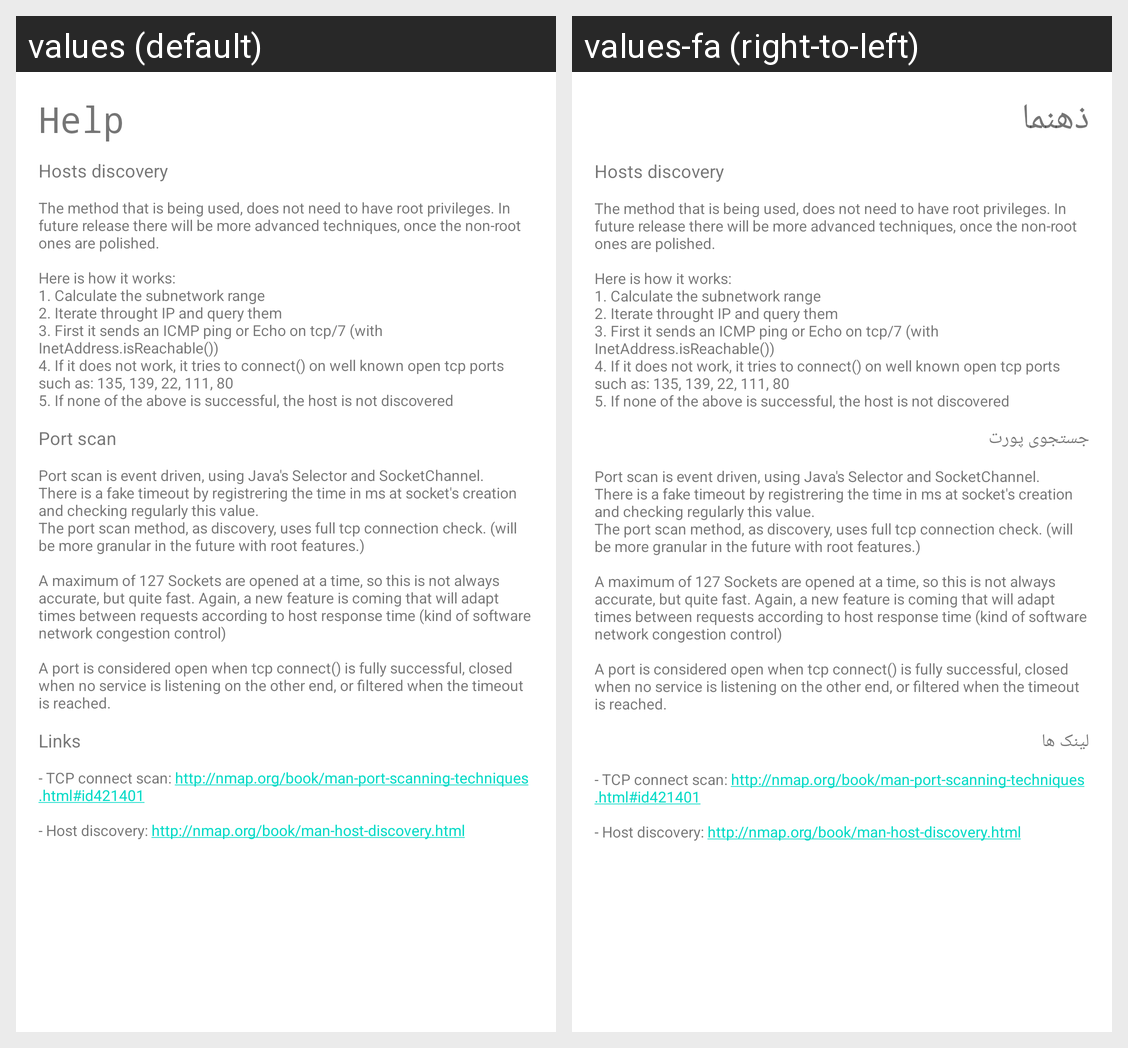

Locale-by-locale string values for the Android screen shown in this grid:
Android screen res/layout/help.xml rendered under 2 locales, left to right: values (default), values-fa (right-to-left). Device: Nexus 5 (rendered at 1080×1920; each locale shown at half size, 540×960, under a caption strip naming it); theme Theme.MaterialComponents.DayNight.NoActionBar.
Strings drawn on this screen, with the default value and each locale's value (text and hints the layout hard-codes, and strings that could not be matched under every locale, appear in the picture but are not listed):

preferences_help
  values: Help
  values-fa: ذهنما

help_discovery_title
  values: Hosts discovery
  values-fa: Hosts discovery

help_discovery_content
  values: The method that is being used, does not need to have root privileges. In future release there will be more advanced techniques, once the non-root ones are polished.
      
      Here is how it works: 
      1. Calculate the subnetwork range
      2. Iterate throught IP and query them
      3. First it sends an ICMP ping or Echo on tcp/7 (with InetAddress.isReachable())
      4. If it does not work, it tries to connect() on well …[clipped]
  values-fa: The method that is being used, does not need to have root privileges. In future release there will be more advanced techniques, once the non-root ones are polished.
      
      Here is how it works: 
      1. Calculate the subnetwork range
      2. Iterate throught IP and query them
      3. First it sends an ICMP ping or Echo on tcp/7 (with InetAddress.isReachable())
      4. If it does not work, it tries to connect() on well …[clipped]

help_portscan_title
  values: Port scan
  values-fa: جستجوی پورت

help_portscan_content
  values: Port scan is event driven, using Java's Selector and SocketChannel.
      There is a fake timeout by registrering the time in ms at socket's creation and checking regularly this value.
      The port scan method, as discovery, uses full tcp connection check. (will be more granular in the future with root features.)
      
      A maximum of 127 Sockets are opened at a time, so this is not always accurate, but quite …[clipped]
  values-fa: Port scan is event driven, using Java's Selector and SocketChannel.
      There is a fake timeout by registrering the time in ms at socket's creation and checking regularly this value.
      The port scan method, as discovery, uses full tcp connection check. (will be more granular in the future with root features.)
      
      A maximum of 127 Sockets are opened at a time, so this is not always accurate, but quite …[clipped]

help_links_title
  values: Links
  values-fa: لینک ها

help_links_content
  values: - TCP connect scan: http://nmap.org/book/man-port-scanning-techniques.html#id421401
      
      - Host discovery: http://nmap.org/book/man-host-discovery.html
  values-fa: - TCP connect scan: http://nmap.org/book/man-port-scanning-techniques.html#id421401
      
      - Host discovery: http://nmap.org/book/man-host-discovery.html
